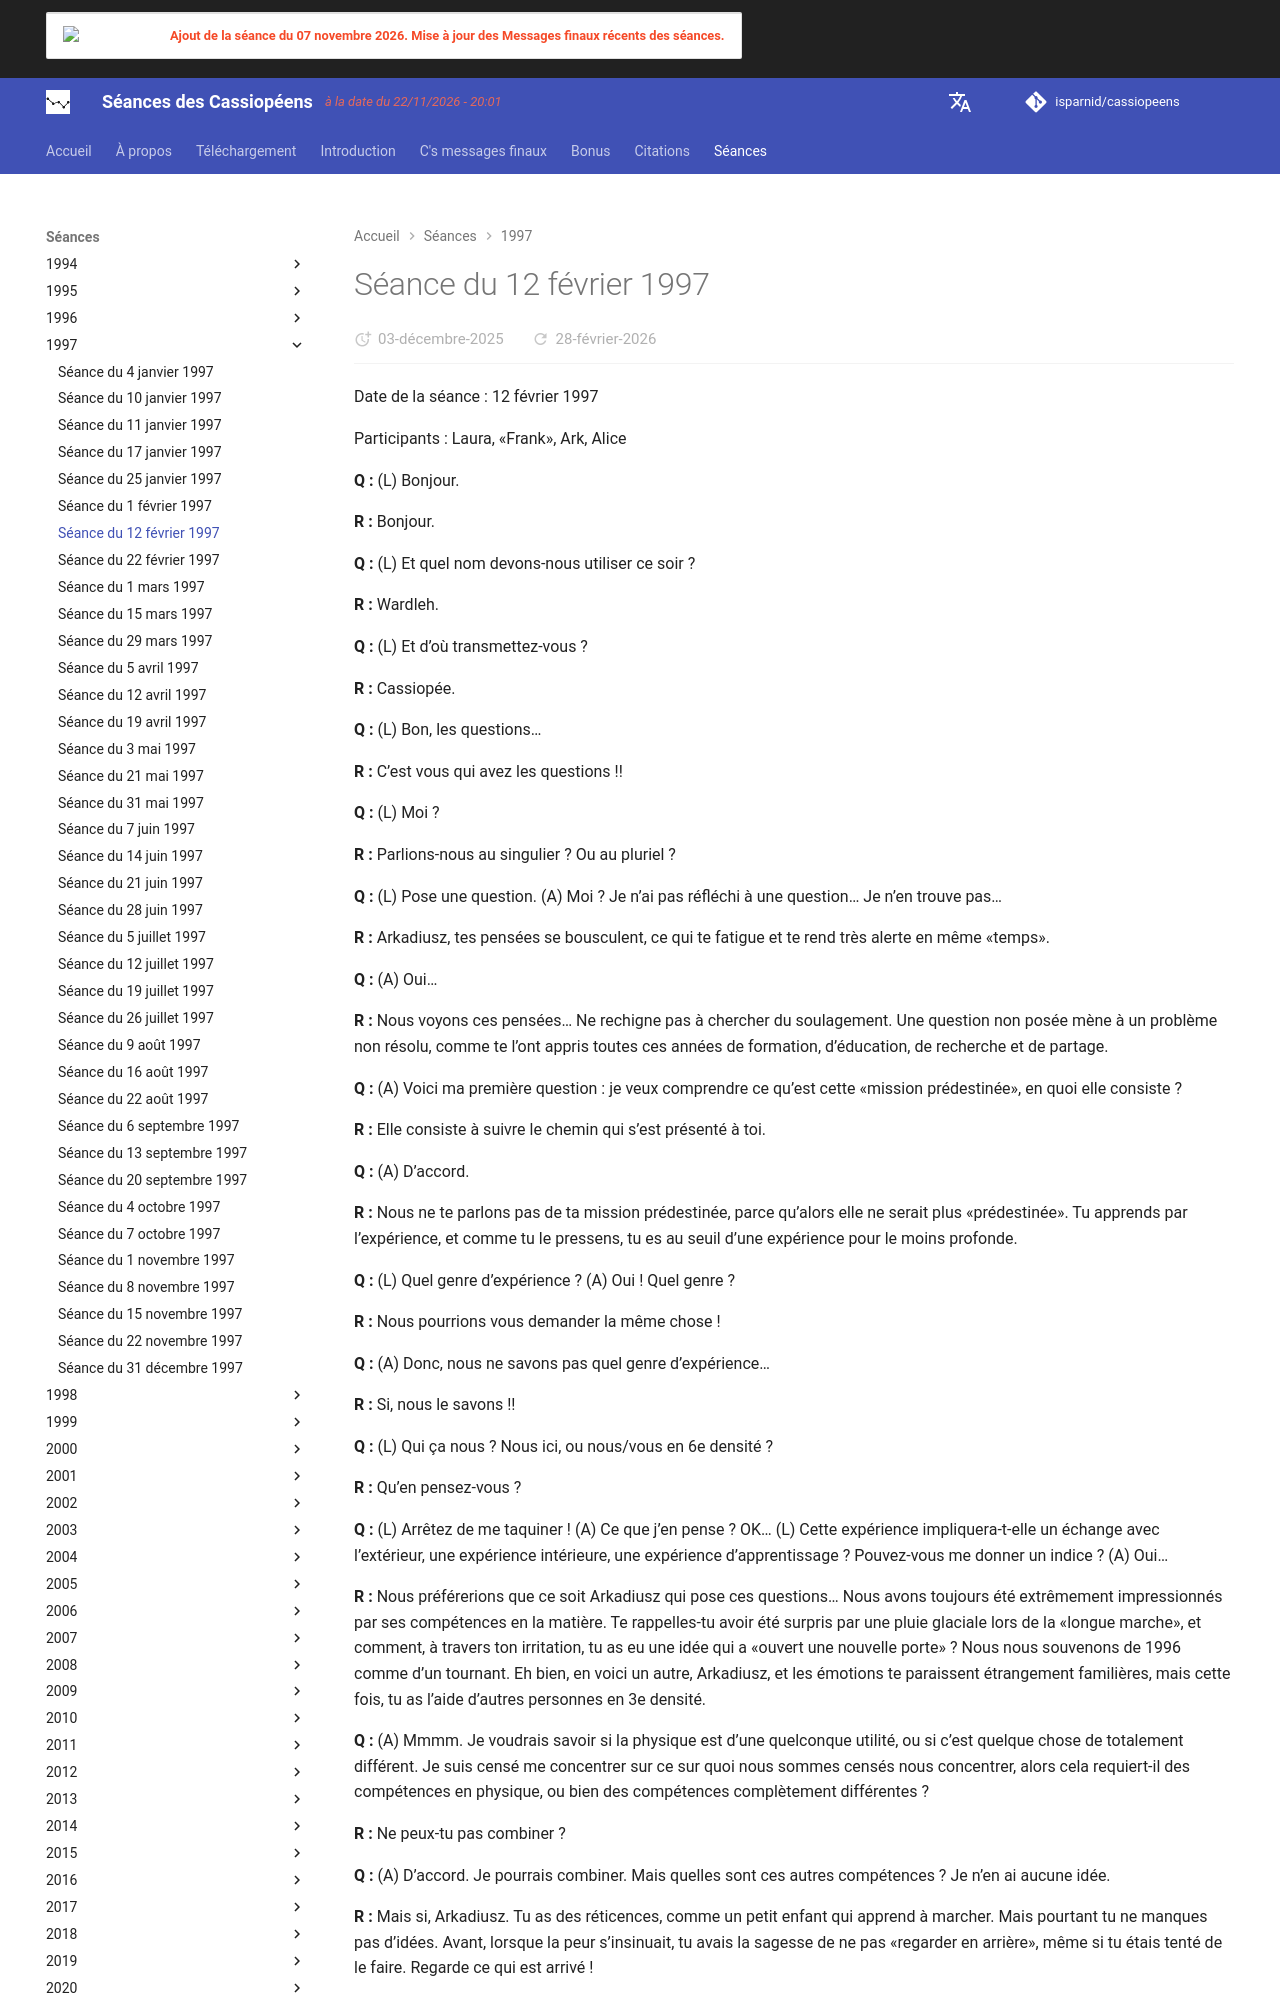

repository: isparnid/cassiopeens · page: séances/1997/1997-02-12/index.html · generator: mkdocs

---
title: "Séance du 12 février 1997"
date:
  created: 2026-01-24
  updated: 2026-01-24
---

# Séance du 12 février 1997

Date de la séance : 12 février 1997

Participants : Laura, «Frank», Ark, Alice
{La première séance ou ARk était physiquement présent}

**Q :** (L) Bonjour.

**R :** Bonjour.

**Q :** (L) Et quel nom devons-nous utiliser ce soir ?

**R :** Wardleh.

**Q :** (L) Et d’où transmettez-vous ?

**R :** Cassiopée.

**Q :** (L) Bon, les questions…

**R :** C’est vous qui avez les questions !!

**Q :** (L) Moi ?

**R :** Parlions-nous au singulier ? Ou au pluriel ?

**Q :** (L) Pose une question. (A) Moi ? Je n’ai pas réfléchi à une question… Je n’en trouve pas…

**R :** Arkadiusz, tes pensées se bousculent, ce qui te fatigue et te rend très alerte en même «temps».

**Q :** (A) Oui…

**R :** Nous voyons ces pensées… Ne rechigne pas à chercher du soulagement. Une question non posée mène à un problème non résolu, comme te l’ont appris toutes ces années de formation, d’éducation, de recherche et de partage.

**Q :** (A) Voici ma première question : je veux comprendre ce qu’est cette «mission prédestinée», en quoi elle consiste ?

**R :** Elle consiste à suivre le chemin qui s’est présenté à toi.

**Q :** (A) D’accord.

**R :** Nous ne te parlons pas de ta mission prédestinée, parce qu’alors elle ne serait plus «prédestinée». Tu apprends par l’expérience, et comme tu le pressens, tu es au seuil d’une expérience pour le moins profonde.

**Q :** (L) Quel genre d’expérience ? (A) Oui ! Quel genre ?

**R :** Nous pourrions vous demander la même chose !

**Q :** (A) Donc, nous ne savons pas quel genre d’expérience…

**R :** Si, nous le savons !!

**Q :** (L) Qui ça nous ? Nous ici, ou nous/vous en 6e densité ?

**R :** Qu’en pensez-vous ?

**Q :** (L) Arrêtez de me taquiner ! (A) Ce que j’en pense ? OK… (L) Cette expérience impliquera-t-elle un échange avec l’extérieur, une expérience intérieure, une expérience d’apprentissage ? Pouvez-vous me donner un indice ? (A) Oui…

**R :** Nous préférerions que ce soit Arkadiusz qui pose ces questions… Nous avons toujours été extrêmement impressionnés par ses compétences en la matière. Te rappelles-tu avoir été surpris par une pluie glaciale lors de la «longue marche», et comment, à travers ton irritation, tu as eu une idée qui a «ouvert une nouvelle porte» ? Nous nous souvenons de 1996 comme d’un tournant. Eh bien, en voici un autre, Arkadiusz, et les émotions te paraissent étrangement familières, mais cette fois, tu as l’aide d’autres personnes en 3e densité.

**Q :** (A) Mmmm. Je voudrais savoir si la physique est d’une quelconque utilité, ou si c’est quelque chose de totalement différent. Je suis censé me concentrer sur ce sur quoi nous sommes censés nous concentrer, alors cela requiert-il des compétences en physique, ou bien des compétences complètement différentes ?

**R :** Ne peux-tu pas combiner ?

**Q :** (A) D’accord. Je pourrais combiner. Mais quelles sont ces autres compétences ? Je n’en ai aucune idée.

**R :** Mais si, Arkadiusz. Tu as des réticences, comme un petit enfant qui apprend à marcher. Mais pourtant tu ne manques pas d’idées. Avant, lorsque la peur s’insinuait, tu avais la sagesse de ne pas «regarder en arrière», même si tu étais tenté de le faire. Regarde ce qui est arrivé !

**Q :** (A) OK, je ne crois pas qu’il y ait le moindre danger parce que je pense savoir comment éviter le danger ; je pense que ce sont des illusions. Je ne veux pas être… C’est juste que… Je n’y crois pas. Je suis en sécurité. Je ne crois pas qu’il y ait des dangers que je ne vois pas. Maintenant, y a-t-il des dangers dont je ne suis pas conscient ? Quelque chose de nouveau ?

**R :** Ce serait bien si ceux de troisième densité pouvaient en permanence être conscients de tous les dangers qui existent, mais à nouveau, l’apprentissage en serait entravé, n’est-ce pas ?

**Q :** (A) D’accord. Ce n’est rien. Rien, au fond. Ils évitent juste de répondre aux questions. Je pourrais tout aussi bien expliquer les choses moi-même. J’ai demandé s’il y avait quoi que ce soit de nouveau, quoi que ce soit dont je ne serais pas conscient !

**R :** Tu es actuellement moins en danger à cause du lieu où tu te trouves physiquement.

**Q :** (A) OK, ça, c’est nouveau. Pourquoi ?
